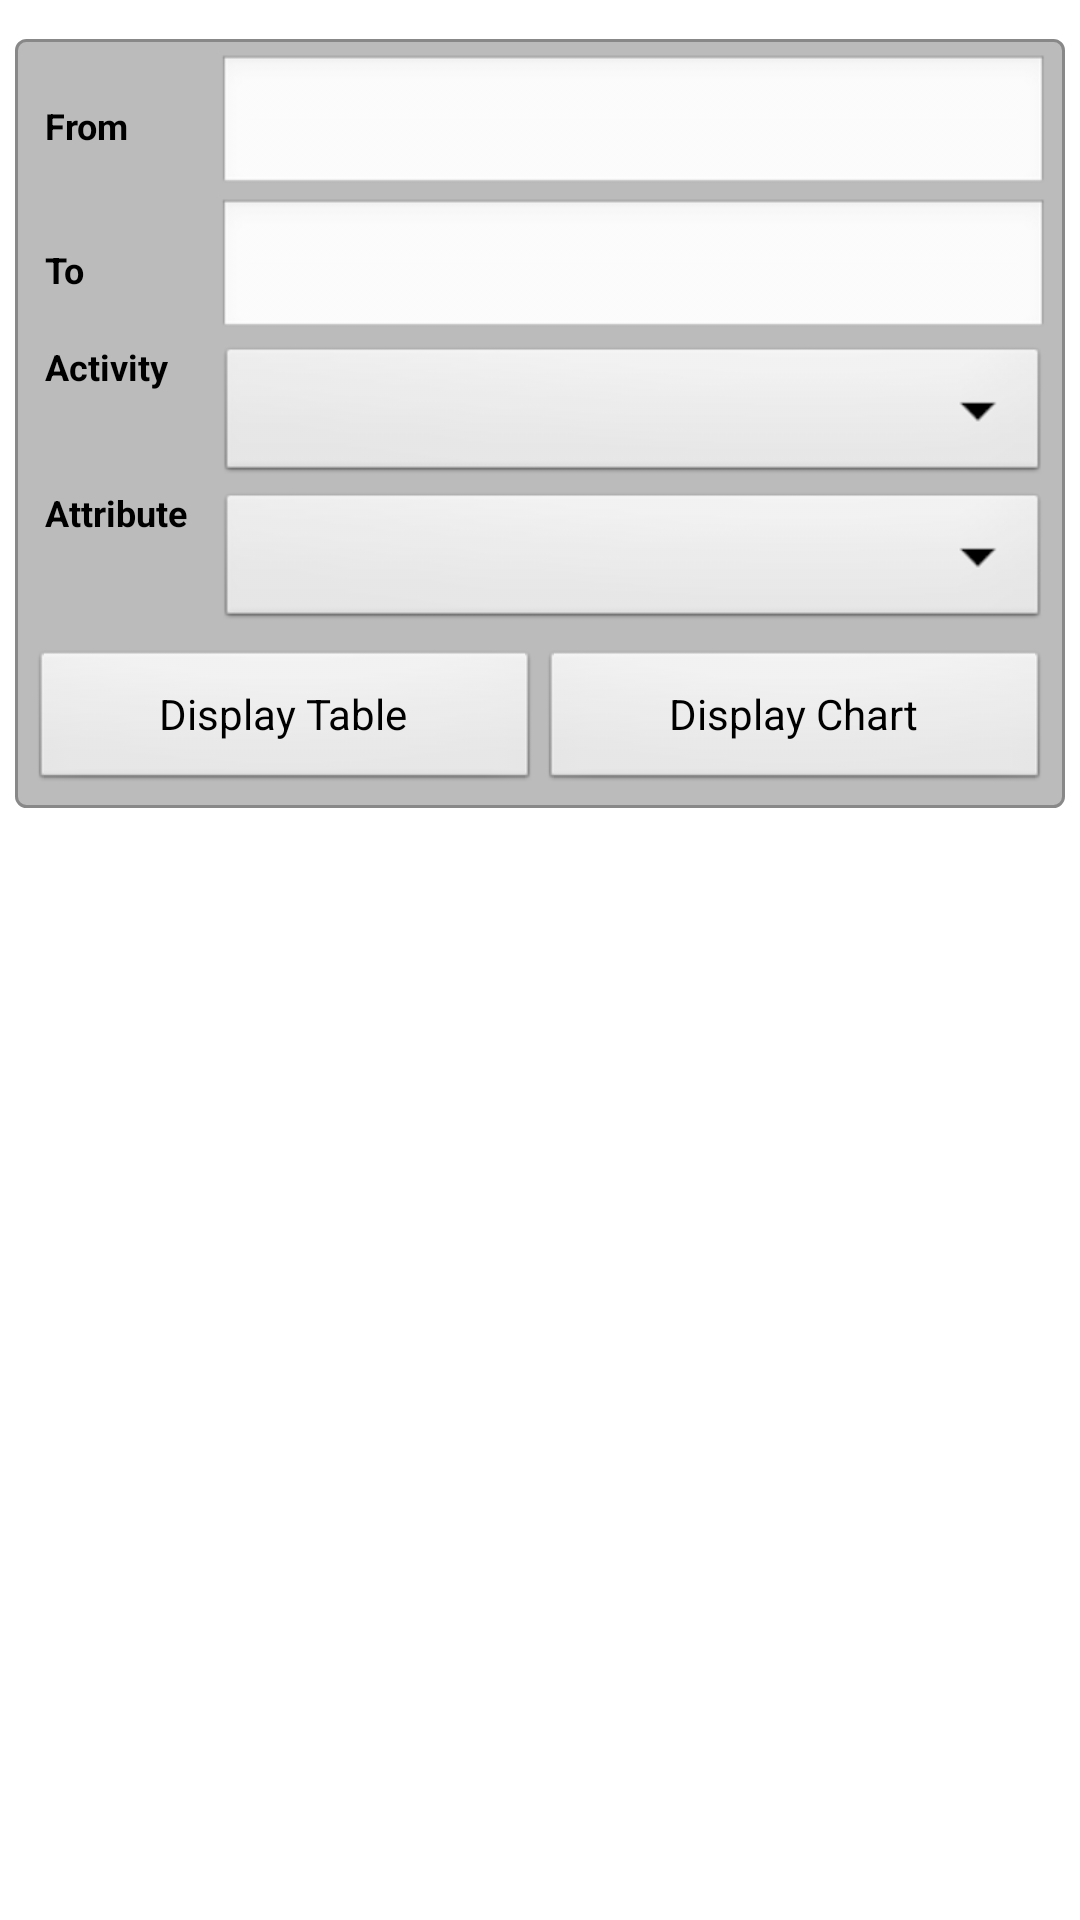

The Android layout XML behind this screen, and the referenced resources:
<!-- AndroidManifest.xml: activity theme android:Theme.NoTitleBar -->
<!-- res/layout/statistics.xml -->
<?xml version="1.0" encoding="utf-8"?>
<FrameLayout xmlns:android="http://schemas.android.com/apk/res/android"
    android:layout_width="fill_parent"
    android:layout_height="fill_parent"
	android:paddingLeft="5dip"
	android:paddingRight="5dip"
	android:paddingTop="13dip"
	android:paddingBottom="5dip"
	style="@style/outerText" >

	<LinearLayout 
	    android:orientation="vertical" 
		android:layout_height="wrap_content"
		android:layout_width="fill_parent" 
		android:paddingBottom="5dip" 
		android:paddingTop="5dip"
		android:paddingLeft="5dip" 
		android:paddingRight="5dip"
		android:background="@drawable/rounded_shape" >
	    
		<TableLayout
		    android:layout_width="match_parent"
		    android:layout_height="wrap_content"
		    android:stretchColumns="1" >

	        <TableRow
	            android:layout_width="wrap_content"
	            android:layout_height="wrap_content" >
				<TextView
		            android:text="@string/statistics_date_from_textView"
		            android:layout_width="wrap_content"
		            android:layout_height="wrap_content"
		            android:paddingTop="3dip"
		            android:paddingLeft="5dip"
		            android:paddingRight="10dip"
		            style="@style/innerTextBold" />
		        <TextView
		            android:id="@+id/statistics_date_from_textView"
		            android:layout_width="wrap_content"
		            android:layout_height="wrap_content" 
		            style="@android:style/Widget.EditText" />
	        </TableRow>
	        <TableRow
	            android:layout_width="wrap_content"
	            android:layout_height="wrap_content" >
	            <TextView
		            android:text="@string/statistics_date_to_textView" 
	                android:layout_width="wrap_content"
	                android:layout_height="wrap_content"
		            android:paddingLeft="5dip"
		            android:paddingRight="10dip"
					style="@style/innerTextBold" />
	            <TextView android:id="@+id/statistics_date_to_textView"
	                android:layout_width="wrap_content"
	                android:layout_height="wrap_content" 
	                style="@android:style/Widget.EditText" />
	        </TableRow>
	        <TableRow
	            android:layout_width="wrap_content"
	            android:layout_height="wrap_content" >
	            <TextView
		            android:text="@string/statistics_acivity_textView" 
	                android:layout_width="wrap_content"
	                android:layout_height="wrap_content"
		            android:paddingLeft="5dip"
		            android:paddingRight="10dip"
					style="@style/innerTextBold" />
		        <Spinner android:id="@+id/statistics_activity_spinner"
		            android:layout_width="match_parent"
		            android:layout_height="wrap_content" />
	        </TableRow>
	        <TableRow
	            android:layout_width="wrap_content"
	            android:layout_height="wrap_content" >
	            <TextView
		            android:text="@string/statistics_attribute_textView" 
	                android:layout_width="wrap_content"
	                android:layout_height="wrap_content"
		            android:paddingLeft="5dip"
		            android:paddingRight="10dip"
					style="@style/innerTextBold" />
		        <Spinner android:id="@+id/statistics_attribute_spinner"
		            android:layout_width="match_parent"
		            android:layout_height="wrap_content" />
	        </TableRow>
	    </TableLayout>
	
		<TableLayout
		    android:layout_width="match_parent"
		    android:layout_height="wrap_content"
	        android:layout_marginTop="5dip"
		    android:stretchColumns="*" >
	        
	        <TableRow
	            android:layout_width="wrap_content"
	            android:layout_height="wrap_content" >
				<Button android:id="@+id/statistics_table_button"
		            android:text="@string/statistics_table_button" 
				    android:layout_width="match_parent"
				    android:layout_height="wrap_content" />
				<Button android:id="@+id/statistics_chart_button"
		            android:text="@string/statistics_chart_button" 
				    android:layout_width="match_parent"
				    android:layout_height="wrap_content" />
	        </TableRow>
	    </TableLayout>
	</LinearLayout>		
</FrameLayout>
<!-- resources referenced by this layout -->
<resources>
  <!-- drawable rounded_shape (drawable) -->
  <?xml version="1.0" encoding="UTF-8"?>
  <shape xmlns:android="http://schemas.android.com/apk/res/android" android:shape="rectangle">
  	<stroke android:width="1dp" android:color="#888888" />
      <solid android:color="#bbbbbb"/>
      <corners android:radius="10px"/>
      <padding android:left="1dp" android:top="2dp" android:right="1dp" android:bottom="2dp" /> 
  </shape>
  <string name="statistics_acivity_textView">Activity</string>
  <string name="statistics_attribute_textView">Attribute</string>
  <string name="statistics_chart_button">Display Chart</string>
  <string name="statistics_date_from_textView">From</string>
  <string name="statistics_date_to_textView">To</string>
  <string name="statistics_table_button">Display Table</string>
  <style name="innerTextBold">
          <item name="android:textColor">#000000</item>
          <item name="android:textSize">12dp</item>
          <item name="android:textStyle">bold</item>
  	</style>
  <style name="outerText">
          <item name="android:background">#ffffff</item>
          <item name="android:textColor">#000000</item>
          <item name="android:textSize">12dp</item>
          <item name="android:textStyle">bold</item>
      </style>
</resources>
